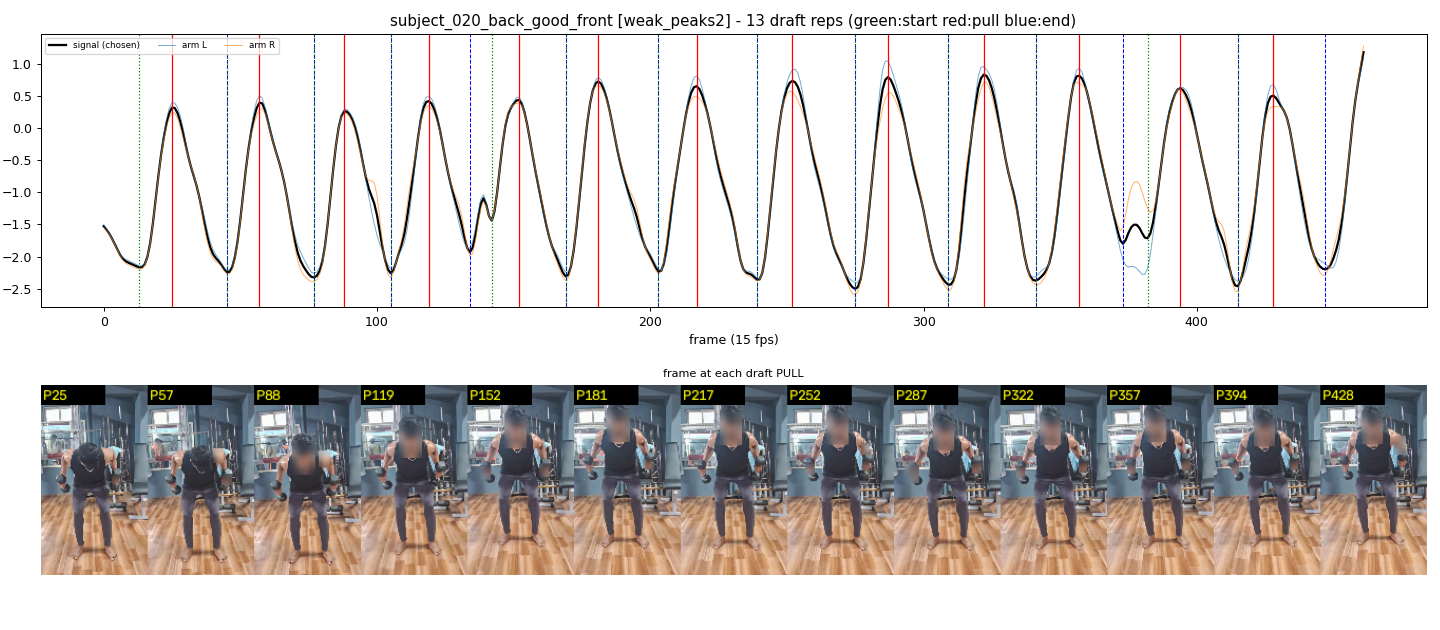

Source data for this figure (header and first rows):
start_frame, pull_frame, end_frame
13, 25, 45
45, 57, 77
77, 88, 105
105, 119, 134
142, 152, 169
169, 181, 203
203, 217, 239
239, 252, 275
275, 287, 309
309, 322, 341
341, 357, 373
382, 394, 415
415, 428, 447
